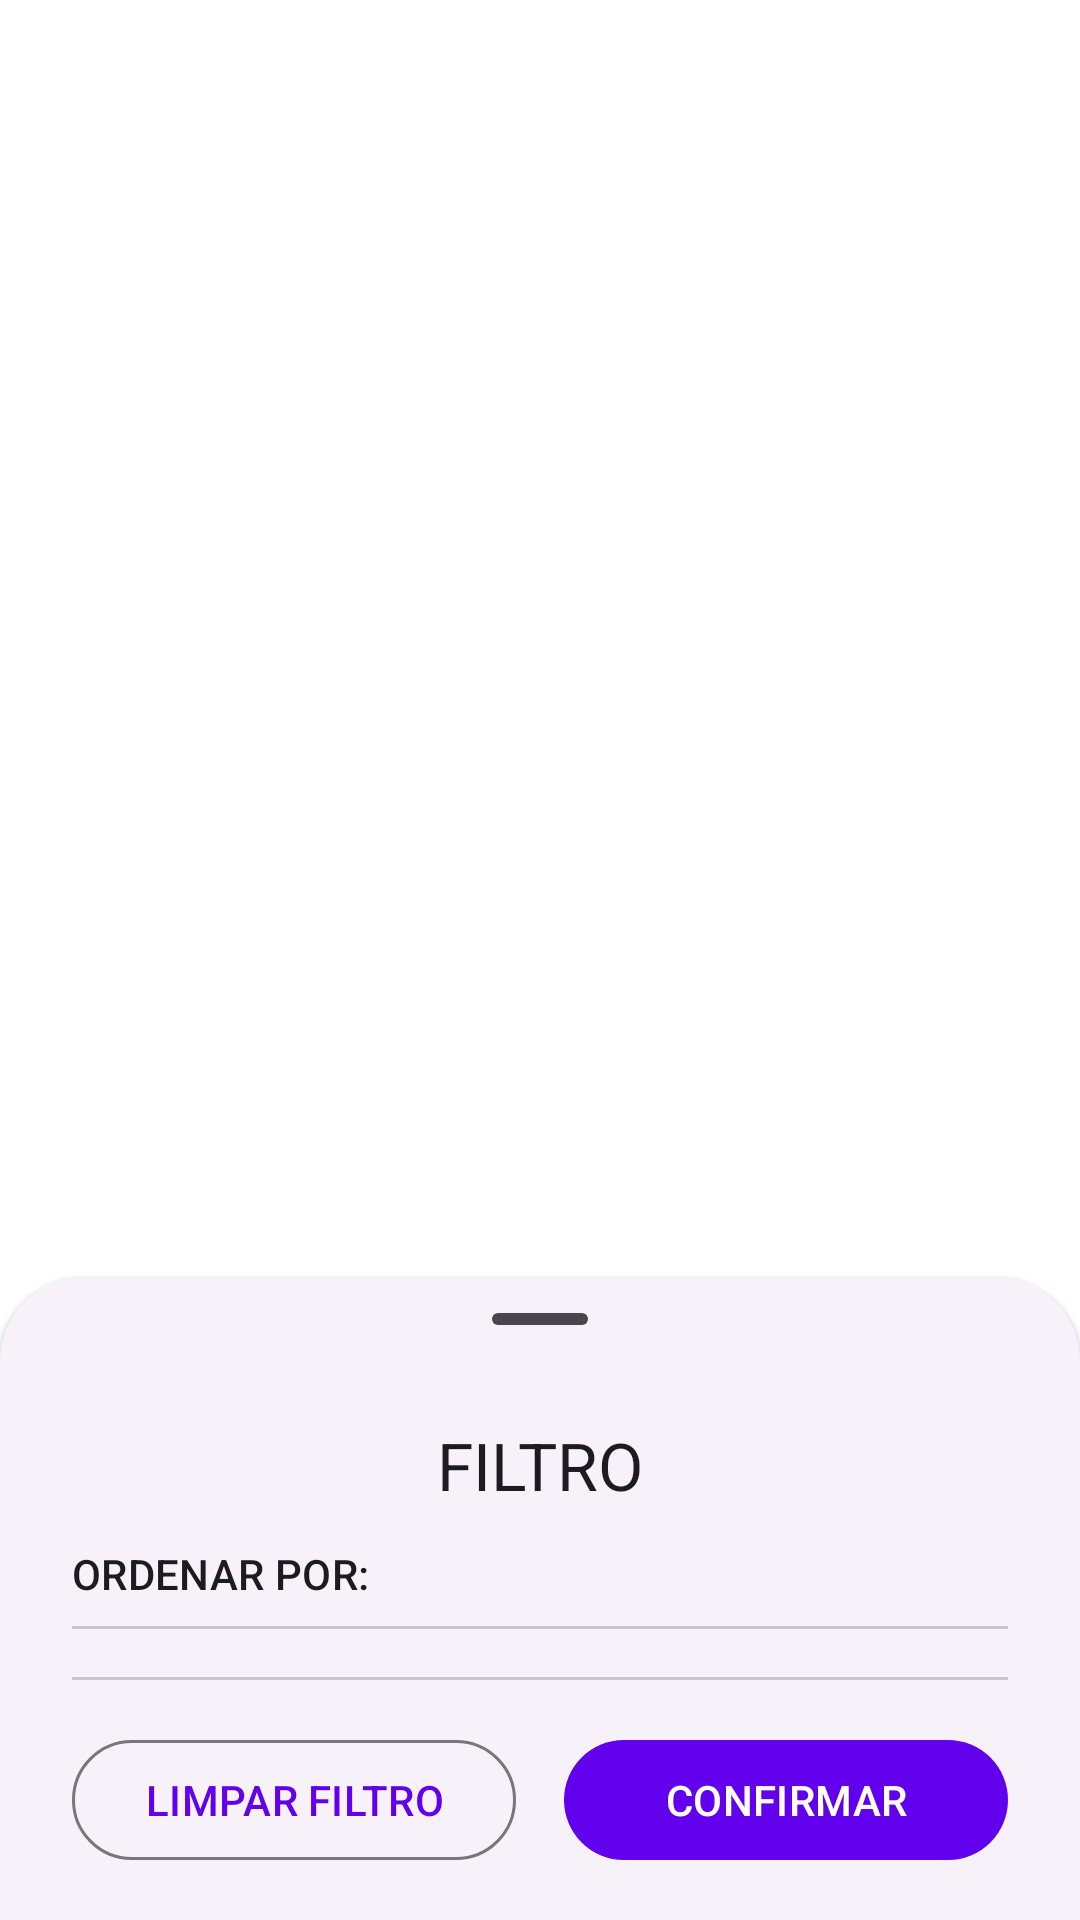

This screen was rendered from an Android layout file. Write that file and the resources it references.
<!-- AndroidManifest.xml: application theme Theme.NutriCoop -->
<!-- res/layout/registry_filter.xml -->
<?xml version="1.0" encoding="utf-8"?>
<androidx.coordinatorlayout.widget.CoordinatorLayout xmlns:android="http://schemas.android.com/apk/res/android"
    xmlns:app="http://schemas.android.com/apk/res-auto"
    android:id="@+id/registry_filter"
    android:layout_width="match_parent"
    android:layout_height="match_parent"
    android:theme="@style/Theme.themeFilter">

    <androidx.constraintlayout.widget.ConstraintLayout
        android:id="@+id/registry_filter_bottomSheet"
        style="@style/Widget.Material3.BottomSheet.Modal"
        android:layout_width="match_parent"
        android:layout_height="wrap_content"
        android:paddingHorizontal="24dp"
        android:paddingBottom="16dp"
        app:layout_behavior="com.google.android.material.bottomsheet.BottomSheetBehavior">

        <com.google.android.material.bottomsheet.BottomSheetDragHandleView
            android:id="@+id/registry_filter_dragHandle"
            android:layout_width="match_parent"
            android:layout_height="wrap_content"
            app:layout_constraintEnd_toEndOf="parent"
            app:layout_constraintStart_toStartOf="parent"
            app:layout_constraintTop_toTopOf="parent" />

        <TextView
            android:id="@+id/registry_filter_title"
            android:layout_width="wrap_content"
            android:layout_height="wrap_content"
            android:text="@string/filter_title"
            android:textAppearance="?textAppearanceTitleLarge"
            app:layout_constraintEnd_toEndOf="parent"
            app:layout_constraintStart_toStartOf="parent"
            app:layout_constraintTop_toBottomOf="@id/registry_filter_dragHandle" />

        <TextView
            android:id="@+id/registry_filter_sort_title"
            android:layout_width="wrap_content"
            android:layout_height="wrap_content"
            android:layout_marginTop="12dp"
            android:text="@string/order_by"
            android:textAllCaps="true"
            android:textAppearance="?textAppearanceLabelLarge"
            app:layout_constraintStart_toStartOf="parent"
            app:layout_constraintTop_toBottomOf="@id/registry_filter_title" />

        <LinearLayout
            android:id="@+id/registry_filter_sort_layout"
            android:layout_width="match_parent"
            android:layout_height="wrap_content"
            android:layout_marginHorizontal="16dp"
            android:orientation="horizontal"
            app:layout_constraintEnd_toEndOf="parent"
            app:layout_constraintStart_toStartOf="parent"
            app:layout_constraintTop_toBottomOf="@id/registry_filter_sort_title"/>

        <com.google.android.material.divider.MaterialDivider
            android:id="@+id/registry_filter_sort_material_divider"
            android:layout_width="match_parent"
            android:layout_height="wrap_content"
            android:layout_marginTop="8dp"
            app:layout_constraintEnd_toEndOf="parent"
            app:layout_constraintStart_toStartOf="parent"
            app:layout_constraintTop_toBottomOf="@id/registry_filter_sort_layout"
            app:layout_constraintBottom_toTopOf="@+id/registry_filter_layout_categories_scroll"/>

        <ScrollView
            android:id="@+id/registry_filter_layout_categories_scroll"
            android:layout_width="0dp"
            android:layout_height="wrap_content"
            android:layout_marginBottom="16dp"
            android:contentDescription="@string/scroll_filter_content"
            app:layout_constraintBottom_toTopOf="@+id/registry_filter_category_material_divider"
            app:layout_constraintEnd_toEndOf="parent"
            app:layout_constraintHeight_max="400dp"
            app:layout_constraintStart_toStartOf="parent"
            app:layout_constraintTop_toBottomOf="@+id/registry_filter_sort_material_divider">

            <LinearLayout
                android:id="@+id/registry_filter_layout_categories"
                android:layout_width="match_parent"
                android:layout_height="wrap_content"
                android:orientation="vertical" />
        </ScrollView>


        <com.google.android.material.divider.MaterialDivider
            android:id="@+id/registry_filter_category_material_divider"
            android:layout_width="match_parent"
            android:layout_height="wrap_content"
            android:layout_marginBottom="16dp"
            app:layout_constraintBottom_toTopOf="@+id/registry_filter_buton_confirm"
            app:layout_constraintEnd_toEndOf="parent"
            app:layout_constraintStart_toStartOf="parent"
            />

        <com.google.android.material.button.MaterialButton
            android:id="@+id/registry_filter_buton_confirm"
            style="@style/Widget.Material3.Button"
            android:layout_width="0dp"
            android:layout_height="wrap_content"
            android:layout_marginStart="8dp"
            android:text="@string/confirmar"
            app:layout_constraintBottom_toBottomOf="parent"
            app:layout_constraintEnd_toEndOf="parent"
            app:layout_constraintStart_toEndOf="@id/registry_filter_frameLayout" />

        <FrameLayout
            android:id="@+id/registry_filter_frameLayout"
            android:layout_width="0dp"
            android:layout_height="wrap_content"
            android:layout_marginEnd="8dp"
            android:clipChildren="false"
            android:clipToPadding="false"
            app:layout_constraintBottom_toBottomOf="parent"
            app:layout_constraintEnd_toStartOf="@id/registry_filter_buton_confirm"
            app:layout_constraintStart_toStartOf="parent"
            app:layout_constraintTop_toTopOf="@id/registry_filter_buton_confirm">

            <com.google.android.material.button.MaterialButton
                android:id="@+id/registry_filter_button_reset"
                style="?attr/materialButtonOutlinedStyle"
                android:layout_width="match_parent"
                android:layout_height="wrap_content"
                android:text="@string/clear_filter"
                android:textAllCaps="true" />

        </FrameLayout>

    </androidx.constraintlayout.widget.ConstraintLayout>

</androidx.coordinatorlayout.widget.CoordinatorLayout>
<!-- resources referenced by this layout -->
<resources>
  <string name="clear_filter">Limpar Filtro</string>
  <string name="confirmar">CONFIRMAR</string>
  <string name="filter_title">FILTRO</string>
  <string name="order_by">Ordenar por:</string>
  <string name="scroll_filter_content">scroll da categoria do filtro</string>
  <style name="Theme.themeFilter" parent="Theme.Material3.Light.NoActionBar">
          
          <item name="colorPrimary">@color/purple_500</item>
          <item name="colorPrimaryVariant">@color/purple_700</item>
          <item name="colorOnPrimary">@color/white</item>
          
          <item name="colorSecondary">@color/teal_200</item>
          <item name="colorSecondaryVariant">@color/teal_700</item>
          <item name="colorOnSecondary">@color/black</item>
          
          <item name="android:statusBarColor">?attr/colorPrimaryVariant</item>
          
          <item name="android:forceDarkAllowed">false</item>
      </style>
  <style name="Theme.NutriCoop" parent="Theme.MaterialComponents.Light.NoActionBar">
          
          <item name="colorPrimary">@color/purple_500</item>
          <item name="colorPrimaryVariant">@color/purple_700</item>
          <item name="colorOnPrimary">@color/white</item>
          
          <item name="colorSecondary">@color/teal_200</item>
          <item name="colorSecondaryVariant">@color/teal_700</item>
          <item name="colorOnSecondary">@color/white</item>
          
          <item name="android:statusBarColor">?attr/colorPrimaryVariant</item>
          
  
      </style>
  <color name="purple_500">#FF6200EE</color>
  <color name="purple_700">#FF3700B3</color>
  <color name="white">#FFFFFFFF</color>
  <color name="teal_200">#FF03DAC5</color>
  <color name="teal_700">#FF018786</color>
  <color name="black">#FF000000</color>
</resources>
